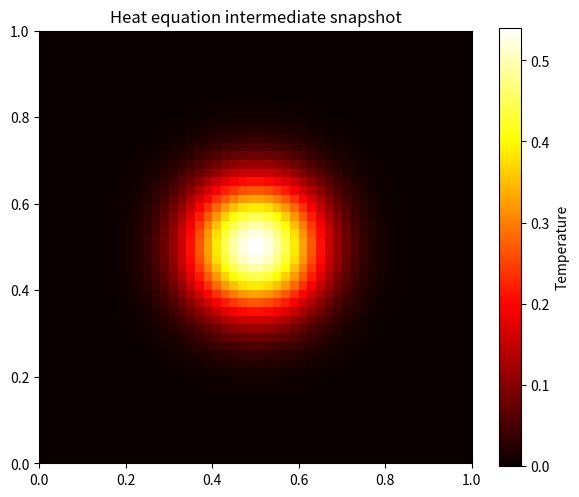
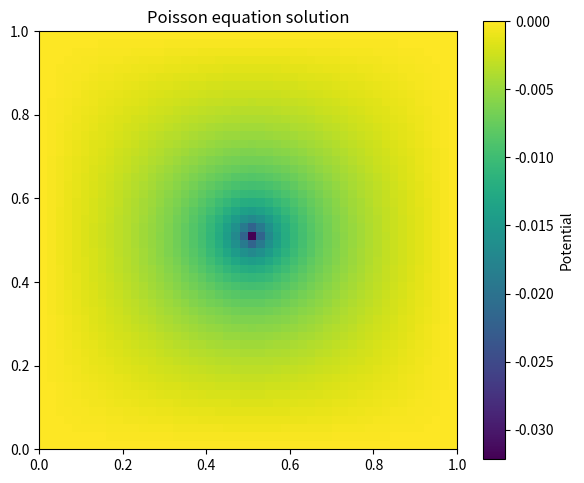

Source code (Python) for these figures, in order:
"""
pde_solver.py
=================

This module provides simple numerical solvers for two partial differential equations: the
heat (diffusion) equation and the Poisson equation.  These solvers are meant as
illustrative examples and are designed to demonstrate how classical, verified
numerical methods can be implemented in Python.  They avoid the unphysical
constructs of the FoT vQbit framework and instead rely on finite‑difference
schemes that are widely used in computational physics.

Functions
---------

* ``solve_heat_equation`` – solves the 2D heat equation on a square domain using an
  explicit finite‑difference time stepping scheme.
* ``solve_poisson_equation`` – solves the 2D Poisson equation on a square grid
  with Dirichlet boundary conditions using Jacobi iteration.

The solvers return the final solution array and, for the heat equation, a list
of intermediate snapshots for visualization.  Both functions accept simple
Python/numpy arrays as inputs and are intentionally kept lightweight so they
can run interactively within a Streamlit app.
"""

from __future__ import annotations

import numpy as np
from typing import Callable, List, Tuple


def solve_heat_equation(
    initial: np.ndarray,
    diffusion_coeff: float,
    dx: float,
    dt: float,
    steps: int,
    snapshot_interval: int = 10,
) -> Tuple[np.ndarray, List[np.ndarray]]:
    """Solve the 2D heat equation on a square grid.

    Parameters
    ----------
    initial : np.ndarray
        A 2D array of shape (N, N) containing the initial temperature field.
    diffusion_coeff : float
        The diffusion coefficient (thermal diffusivity) ``α``.  This controls the
        rate at which heat spreads across the domain.
    dx : float
        The spatial grid spacing.  The grid is assumed to be uniformly spaced
        in both x and y directions.
    dt : float
        The time step size.  For stability of the explicit scheme, the
        Courant–Friedrichs–Lewy (CFL) condition requires ``dt < dx**2 / (4*α)``.
    steps : int
        The number of time steps to perform.
    snapshot_interval : int, optional
        The interval (in time steps) at which intermediate solutions are
        recorded.  A snapshot of the temperature field will be appended to the
        returned list every ``snapshot_interval`` steps.

    Returns
    -------
    final : np.ndarray
        The temperature field after ``steps`` time steps.
    snapshots : List[np.ndarray]
        A list of intermediate temperature fields captured at the specified
        ``snapshot_interval``.  The first snapshot corresponds to the state
        at time ``snapshot_interval * dt``.

    Notes
    -----
    The solver imposes homogeneous Dirichlet boundary conditions (temperature
    fixed at zero) by assuming the values at the edges of the array remain
    unchanged.  For other boundary conditions, consider modifying how the
    boundary values are updated each time step.
    """
    # Ensure input is a copy to avoid modifying the caller's array
    u = initial.copy().astype(float)
    snapshots: List[np.ndarray] = []

    # Precompute the coefficient used in the update
    alpha = diffusion_coeff
    coef = alpha * dt / (dx * dx)

    # Check stability condition; warn if the scheme may be unstable
    if coef >= 0.25:
        raise ValueError(
            f"Unstable time step: alpha*dt/dx^2 = {coef:.3f} >= 0.25. "
            "Reduce dt or increase dx to satisfy the CFL condition."
        )

    n, m = u.shape
    for step in range(1, steps + 1):
        # Compute new temperature field; use array slicing for efficiency
        u_new = u.copy()
        # Interior points update; skip boundaries (assumed fixed)
        u_new[1:-1, 1:-1] = (
            u[1:-1, 1:-1]
            + coef
            * (
                u[2:, 1:-1]
                + u[:-2, 1:-1]
                + u[1:-1, 2:]
                + u[1:-1, :-2]
                - 4 * u[1:-1, 1:-1]
            )
        )
        u = u_new

        # Record snapshots periodically
        if snapshot_interval > 0 and step % snapshot_interval == 0:
            snapshots.append(u.copy())

    return u, snapshots


def solve_poisson_equation(
    rhs: np.ndarray,
    dx: float,
    max_iter: int = 5000,
    tol: float = 1e-6,
) -> np.ndarray:
    """Solve the 2D Poisson equation on a square grid using Jacobi iteration.

    We seek ``φ`` satisfying ``∇²φ = rhs`` on an interior grid, with φ fixed
    to zero on the boundary.  The Jacobi method repeatedly averages neighboring
    points plus a scaled right‑hand side until convergence.

    Parameters
    ----------
    rhs : np.ndarray
        A 2D array of shape (N, N) containing the source term.  Nonzero
        values represent sources (positive) or sinks (negative) in the domain.
    dx : float
        The spatial grid spacing.
    max_iter : int, optional
        The maximum number of Jacobi iterations to perform.
    tol : float, optional
        The convergence tolerance.  Iteration stops when the maximum change
        between successive iterates is less than ``tol``.

    Returns
    -------
    phi : np.ndarray
        A 2D array approximating the solution to ``∇²φ = rhs`` with zero
        Dirichlet boundary conditions.
    """
    n, m = rhs.shape
    phi = np.zeros_like(rhs, dtype=float)
    phi_new = np.zeros_like(rhs, dtype=float)

    # Precompute constant factor
    factor = dx * dx / 4.0

    for it in range(max_iter):
        # Perform a full Jacobi sweep over interior points
        phi_new[1:-1, 1:-1] = (
            phi[2:, 1:-1]
            + phi[:-2, 1:-1]
            + phi[1:-1, 2:]
            + phi[1:-1, :-2]
            - rhs[1:-1, 1:-1] * dx * dx
        ) / 4.0

        # Compute residual (maximum absolute difference)
        diff = np.max(np.abs(phi_new - phi))
        phi, phi_new = phi_new, phi

        if diff < tol:
            break

    return phi


if __name__ == "__main__":
    # Example usage: demonstrate the solvers with simple initial data
    import matplotlib.pyplot as plt

    # Heat equation example
    N = 50
    init = np.zeros((N, N))
    # Initial hotspot in the center
    init[N // 2 - 5 : N // 2 + 5, N // 2 - 5 : N // 2 + 5] = 1.0

    final_heat, snapshots = solve_heat_equation(
        initial=init,
        diffusion_coeff=1.0,
        dx=1.0 / (N - 1),
        dt=0.1 * (1.0 / (N - 1)) ** 2,
        steps=100,
        snapshot_interval=25,
    )

    # Plot a snapshot of the temperature field
    plt.figure(figsize=(6, 5))
    plt.imshow(snapshots[-1], origin="lower", extent=(0, 1, 0, 1), cmap="hot")
    plt.title("Heat equation intermediate snapshot")
    plt.colorbar(label="Temperature")
    plt.tight_layout()
    plt.show()

    # Poisson equation example
    rhs = np.zeros((N, N))
    # Point source at the centre
    rhs[N // 2, N // 2] = 100.0
    phi = solve_poisson_equation(rhs=rhs, dx=1.0 / (N - 1))
    plt.figure(figsize=(6, 5))
    plt.imshow(phi, origin="lower", extent=(0, 1, 0, 1), cmap="viridis")
    plt.title("Poisson equation solution")
    plt.colorbar(label="Potential")
    plt.tight_layout()
    plt.show()